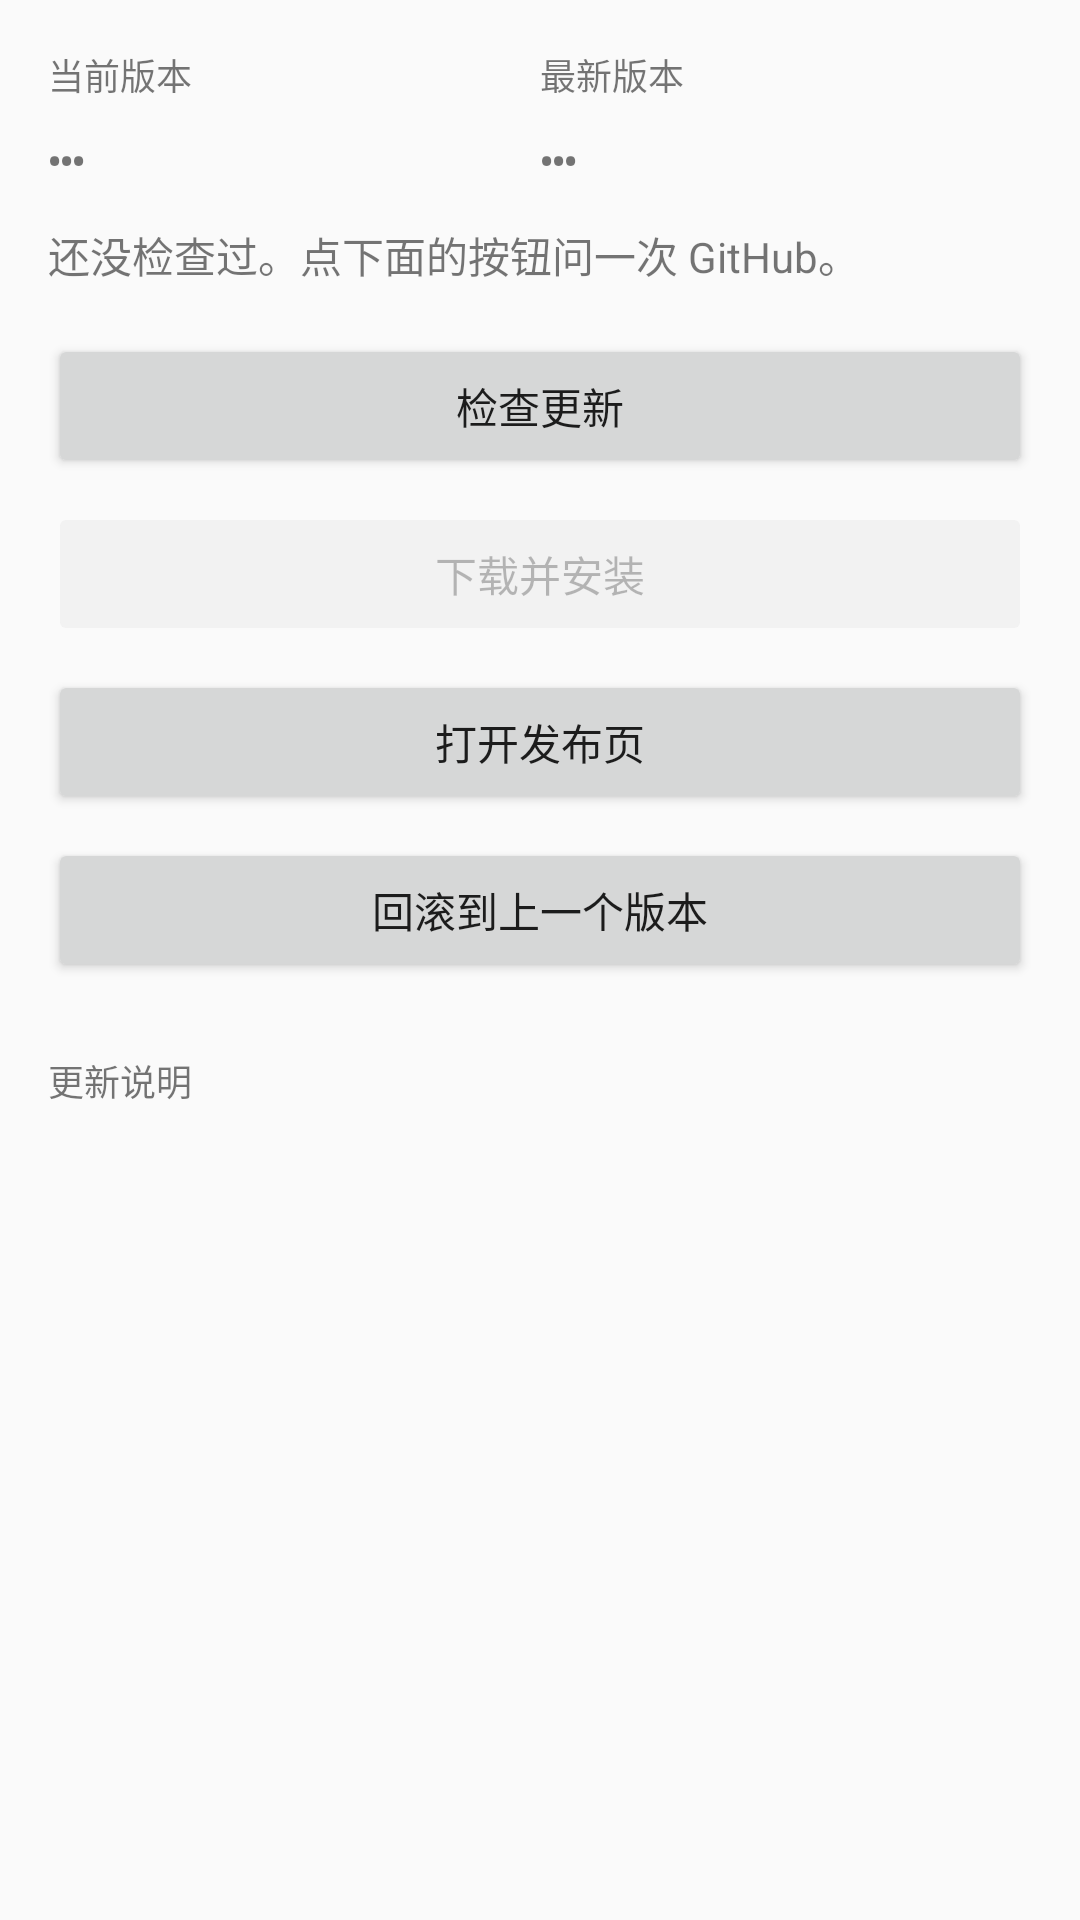

Write the Android layout XML for this screen, with the resource values it uses.
<!-- AndroidManifest.xml: application theme Theme.Magpie -->
<!-- res/layout/activity_update.xml -->
<?xml version="1.0" encoding="utf-8"?>
<ScrollView xmlns:android="http://schemas.android.com/apk/res/android"
    android:id="@+id/update_root"
    android:layout_width="match_parent"
    android:layout_height="match_parent"
    android:fillViewport="true">

    <LinearLayout
        android:layout_width="match_parent"
        android:layout_height="wrap_content"
        android:orientation="vertical"
        android:padding="16dp">

        <LinearLayout
            android:layout_width="match_parent"
            android:layout_height="wrap_content"
            android:orientation="horizontal">

            <LinearLayout
                android:layout_width="0dp"
                android:layout_height="wrap_content"
                android:layout_weight="1"
                android:orientation="vertical">

                <TextView
                    android:id="@+id/label_current"
                    android:layout_width="wrap_content"
                    android:layout_height="wrap_content"
                    android:text="@string/update_current"
                    android:textSize="12sp" />

                <TextView
                    android:id="@+id/cur_version"
                    android:layout_width="wrap_content"
                    android:layout_height="wrap_content"
                    android:fontFamily="monospace"
                    android:text="@string/update_unknown"
                    android:textSize="20sp"
                    android:textStyle="bold" />
            </LinearLayout>

            <LinearLayout
                android:layout_width="0dp"
                android:layout_height="wrap_content"
                android:layout_weight="1"
                android:orientation="vertical">

                <TextView
                    android:id="@+id/label_latest"
                    android:layout_width="wrap_content"
                    android:layout_height="wrap_content"
                    android:text="@string/update_latest"
                    android:textSize="12sp" />

                <TextView
                    android:id="@+id/latest_version"
                    android:layout_width="wrap_content"
                    android:layout_height="wrap_content"
                    android:fontFamily="monospace"
                    android:text="@string/update_unknown"
                    android:textSize="20sp"
                    android:textStyle="bold" />
            </LinearLayout>
        </LinearLayout>

        <TextView
            android:id="@+id/update_status"
            android:layout_width="match_parent"
            android:layout_height="wrap_content"
            android:layout_marginTop="14dp"
            android:text="@string/update_never"
            android:textSize="14sp" />

        <ProgressBar
            android:id="@+id/progress"
            style="?android:attr/progressBarStyleHorizontal"
            android:layout_width="match_parent"
            android:layout_height="wrap_content"
            android:layout_marginTop="8dp"
            android:max="100"
            android:progress="0"
            android:visibility="gone" />

        <Button
            android:id="@+id/check"
            android:layout_width="match_parent"
            android:layout_height="wrap_content"
            android:layout_marginTop="16dp"
            android:text="@string/update_check" />

        <Button
            android:id="@+id/update_now"
            android:layout_width="match_parent"
            android:layout_height="wrap_content"
            android:layout_marginTop="8dp"
            android:enabled="false"
            android:text="@string/update_now" />

        <Button
            android:id="@+id/open_page"
            android:layout_width="match_parent"
            android:layout_height="wrap_content"
            android:layout_marginTop="8dp"
            android:text="@string/update_page" />

        <Button
            android:id="@+id/rollback"
            android:layout_width="match_parent"
            android:layout_height="wrap_content"
            android:layout_marginTop="8dp"
            android:text="@string/update_rollback" />

        <TextView
            android:id="@+id/label_notes"
            android:layout_width="match_parent"
            android:layout_height="wrap_content"
            android:layout_marginTop="24dp"
            android:text="@string/update_notes"
            android:textSize="12sp" />

        <TextView
            android:id="@+id/notes"
            android:layout_width="match_parent"
            android:layout_height="wrap_content"
            android:layout_marginTop="6dp"
            android:fontFamily="monospace"
            android:lineSpacingExtra="2dp"
            android:textIsSelectable="true"
            android:textSize="13sp" />
    </LinearLayout>
</ScrollView>
<!-- resources referenced by this layout -->
<resources>
  <string name="update_check">检查更新</string>
  <string name="update_current">当前版本</string>
  <string name="update_latest">最新版本</string>
  <string name="update_never">还没检查过。点下面的按钮问一次 GitHub。</string>
  <string name="update_notes">更新说明</string>
  <string name="update_now">下载并安装</string>
  <string name="update_page">打开发布页</string>
  <string name="update_rollback">回滚到上一个版本</string>
  <string name="update_unknown">…</string>
  <style name="Theme.Magpie" parent="@android:style/Theme.Material.Light.NoActionBar">
          <item name="android:windowBackground">?android:attr/colorBackground</item>
          
          <item name="android:statusBarColor">@android:color/transparent</item>
          <item name="android:navigationBarColor">@android:color/transparent</item>
          <item name="android:windowLightStatusBar">true</item>
          <item name="android:windowLightNavigationBar">true</item>
          <item name="android:windowDrawsSystemBarBackgrounds">true</item>
          <item name="android:windowLayoutInDisplayCutoutMode">shortEdges</item>
          <item name="android:windowActionModeOverlay">true</item>
          
          <item name="android:colorAccent">#8B4F38</item>
          <item name="android:colorControlActivated">#8B4F38</item>
      </style>
</resources>
